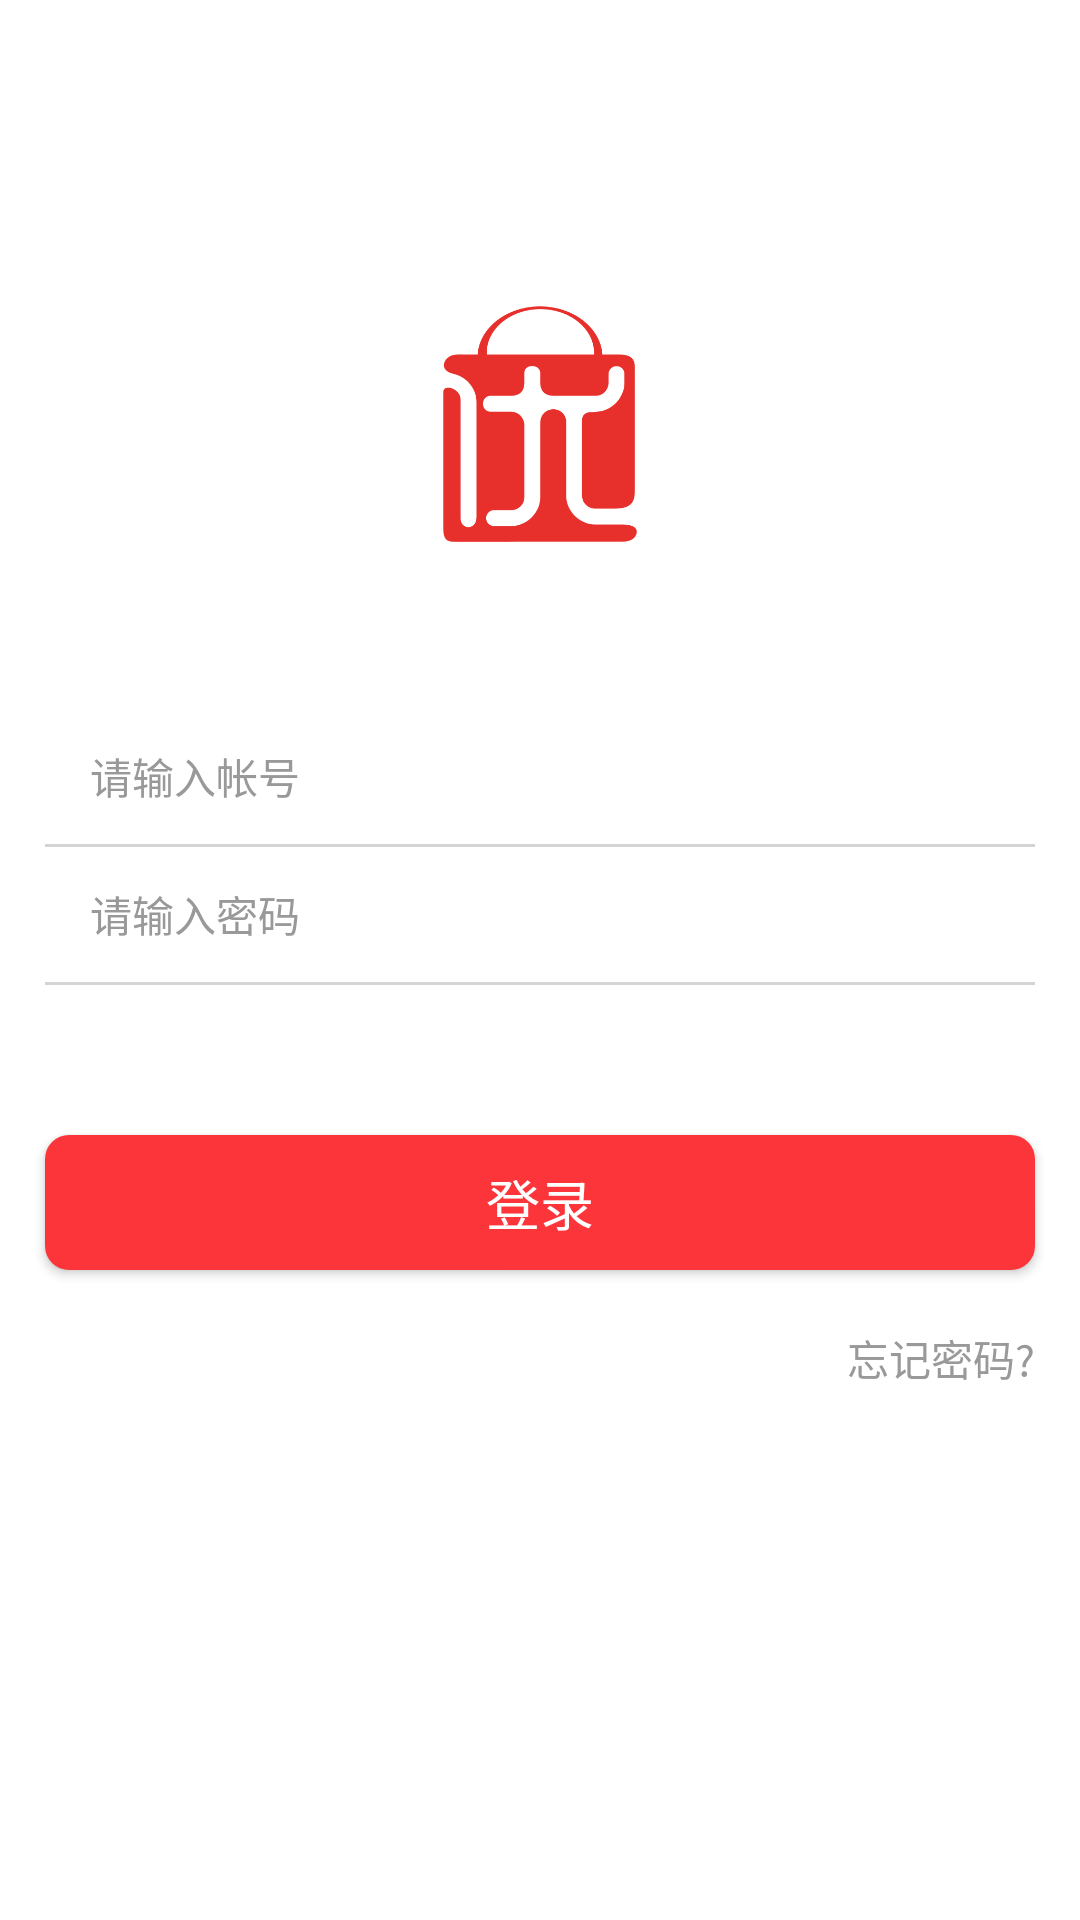

Reconstruct the res/layout file that produces this screen, plus the resources it refers to.
<!-- AndroidManifest.xml: application theme Theme.AppCompat.Light.NoActionBar -->
<!-- res/layout/activity_login.xml -->
<?xml version="1.0" encoding="utf-8"?>
<LinearLayout xmlns:android="http://schemas.android.com/apk/res/android"
    android:id="@+id/activity_main"
    android:layout_width="match_parent"
    android:layout_height="match_parent"
    android:background="@color/white"
    android:orientation="vertical">

    <LinearLayout
        android:layout_width="match_parent"
        android:layout_height="wrap_content"
        android:layout_marginEnd="10dp"
        android:layout_marginRight="10dp"
        android:layout_marginTop="10dp"
        android:gravity="end">

        <ImageView
            android:id="@+id/iv_close"
            android:layout_width="wrap_content"
            android:layout_height="wrap_content"
            android:contentDescription="@string/app_name"
            android:src="@mipmap/cha" />
    </LinearLayout>

    <ImageView
        android:layout_width="90dp"
        android:layout_height="90dp"
        android:layout_gravity="center_horizontal"
        android:layout_marginTop="50dp"
        android:contentDescription="@string/app_name"
        android:src="@mipmap/ub_icon" />

    <LinearLayout
        android:layout_width="match_parent"
        android:layout_height="45dp"
        android:layout_marginLeft="15dp"
        android:layout_marginRight="15dp"
        android:layout_marginTop="50dp"
        android:orientation="vertical">

        <EditText
            android:id="@+id/et_number"
            style="@style/text_fontsize_s"
            android:layout_width="match_parent"
            android:layout_height="match_parent"
            android:layout_marginLeft="15dp"
            android:layout_marginStart="15dp"
            android:background="@color/transparent"
            android:digits="@string/filter_code"
            android:maxLines="1"
            android:hint="@string/login_input_account_hint"
            android:textColor="@color/text_black"
            android:textColorHint="@color/text_gray" />

    </LinearLayout>

    <ImageView
        android:layout_width="match_parent"
        android:layout_height="1dp"
        android:layout_marginLeft="15dp"
        android:layout_marginRight="15dp"
        android:background="@color/gray"
        android:contentDescription="@string/app_name" />

    <LinearLayout
        android:layout_width="match_parent"
        android:layout_height="45dp"
        android:layout_marginLeft="15dp"
        android:layout_marginRight="15dp"
        android:orientation="vertical">

        <EditText
            android:id="@+id/et_pwd"
            style="@style/text_fontsize_s"
            android:layout_width="match_parent"
            android:layout_height="match_parent"
            android:layout_marginLeft="15dp"
            android:layout_marginStart="15dp"
            android:background="@color/transparent"
            android:hint="@string/login_input_password_hint"
            android:inputType="textPassword"
            android:maxLength="11"
            android:textColor="@color/text_black"
            android:textColorHint="@color/text_gray" />

    </LinearLayout>

    <ImageView
        android:layout_width="match_parent"
        android:layout_height="1dp"
        android:layout_marginLeft="15dp"
        android:layout_marginRight="15dp"
        android:background="@color/gray"
        android:contentDescription="@string/app_name" />

    <Button
        android:id="@+id/btn_login"
        android:layout_width="match_parent"
        android:layout_height="45dp"
        android:layout_gravity="center_horizontal"
        android:layout_marginLeft="15dp"
        android:layout_marginRight="15dp"
        android:layout_marginTop="50dp"
        android:background="@drawable/bg_radius_red"
        android:text="@string/login_btn_login"
        android:textColor="@android:color/white"
        android:textSize="18sp" />

    <LinearLayout
        android:layout_width="match_parent"
        android:layout_height="wrap_content"
        android:layout_marginLeft="15dp"
        android:layout_marginRight="15dp"
        android:layout_marginTop="19dp"
        android:orientation="horizontal">

        <TextView
            android:id="@+id/tv_quck_register"
            android:layout_width="wrap_content"
            android:layout_height="wrap_content"
            android:text="快速注册"
            android:textColor="@color/text_gray"
            android:textSize="14sp"
            android:visibility="gone" />

        <View
            android:layout_width="0dp"
            android:layout_height="wrap_content"
            android:layout_weight="1"
            android:orientation="horizontal" />

        <TextView
            android:id="@+id/tv_forget_pwd"
            android:layout_width="wrap_content"
            android:layout_height="wrap_content"
            android:layout_gravity="end"
            android:text="@string/logun_forget_password"
            android:textColor="@color/text_gray"
            android:textSize="14sp" />

    </LinearLayout>

    <LinearLayout
        android:id="@+id/ll_other_login"
        android:layout_width="match_parent"
        android:layout_height="0dp"
        android:layout_marginBottom="40dp"
        android:layout_weight="1"
        android:gravity="bottom"
        android:orientation="vertical">

        <LinearLayout
            android:layout_width="match_parent"
            android:layout_height="28dp"
            android:layout_marginBottom="20dp"
            android:layout_marginLeft="15dp"
            android:layout_marginRight="15dp"
            android:gravity="center_vertical"
            android:orientation="horizontal"
            android:visibility="gone">

            <View
                android:layout_width="0dp"
                android:layout_height="1dp"
                android:layout_marginEnd="10dp"
                android:layout_marginRight="10dp"
                android:layout_weight="1"
                android:background="@color/gray_light8" />

            <TextView
                style="@style/text_fontsize_s"
                android:layout_width="wrap_content"
                android:layout_height="wrap_content"
                android:text="@string/login_other_login"
                android:textColor="@color/text_gray" />

            <View
                android:layout_width="0dp"
                android:layout_height="1dp"
                android:layout_marginLeft="10dp"
                android:layout_marginStart="10dp"
                android:layout_weight="1"
                android:background="@color/gray_light8"

                />
        </LinearLayout>

        <View
            android:layout_width="match_parent"
            android:layout_height="wrap_content"
            android:orientation="horizontal" />

    </LinearLayout>
</LinearLayout>
<!-- resources referenced by this layout -->
<resources>
  <color name="gray">#d4d4d4</color>
  <color name="gray_light8">#d9d9d9</color>
  <color name="text_black">#333333</color>
  <color name="text_gray">#999999</color>
  <color name="transparent">#00000000</color>
  <color name="white">#FFFFFF</color>
  <!-- drawable bg_radius_red (drawable) -->
  <?xml version="1.0" encoding="utf-8"?>
  <shape xmlns:android="http://schemas.android.com/apk/res/android" >
  
      <corners android:radius="8dp" />
  
      <solid android:color="@color/progress_red" />
  
  </shape>
  <!-- mipmap cha: png bitmap (mipmap-hdpi, 2054 bytes) -->
  <!-- mipmap ub_icon: png bitmap (mipmap-hdpi, 16451 bytes) -->
  <string name="app_name">佳优保商家端</string>
  <string name="filter_code">0123456789abcdefghijklmnopqrstuvwxyzABCDEFGHIJKLMNOPQRSTUVWXYZ</string>
  <string name="login_btn_login">登录</string>
  <string name="login_input_account_hint">请输入帐号</string>
  <string name="login_input_password_hint">请输入密码</string>
  <string name="login_other_login">其他登录方式</string>
  <string name="logun_forget_password">忘记密码?</string>
  <style name="text_fontsize_s">
          <item name="android:textSize">14sp</item>
      </style>
  <color name="progress_red">#FC353A</color>
</resources>
